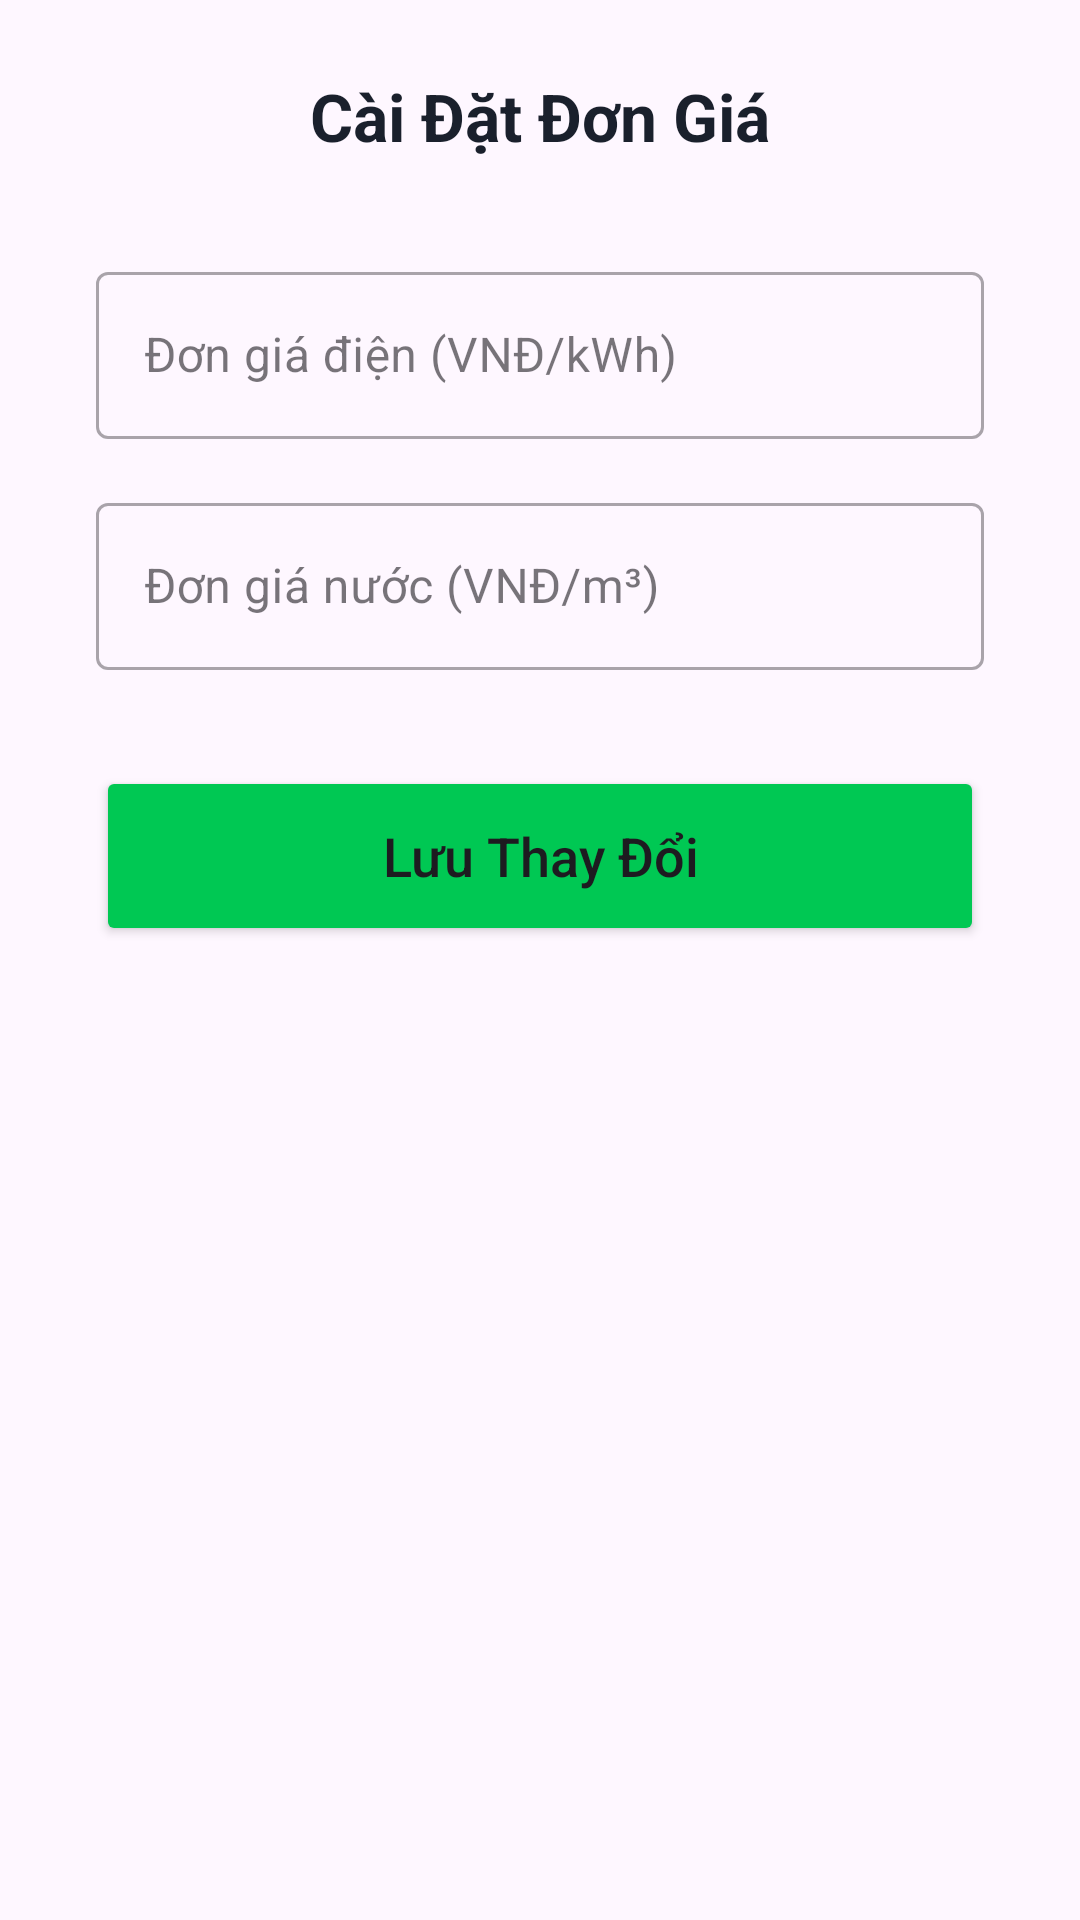

This screen was rendered from an Android layout file. Write that file and the resources it references.
<!-- AndroidManifest.xml: application theme Theme.Qlnhatro -->
<!-- res/layout/activity_dien_nuoc.xml -->
<?xml version="1.0" encoding="utf-8"?>
<androidx.constraintlayout.widget.ConstraintLayout xmlns:android="http://schemas.android.com/apk/res/android"
    xmlns:app="http://schemas.android.com/apk/res-auto"
    xmlns:tools="http://schemas.android.com/tools"
    android:id="@+id/main"
    android:layout_width="match_parent"
    android:layout_height="match_parent"
    tools:context=".DienNuocActivity">
    <TextView
        android:id="@+id/tvTitle"
        android:layout_width="wrap_content"
        android:layout_height="wrap_content"
        android:layout_marginTop="24dp"
        android:text="Cài Đặt Đơn Giá"
        android:textColor="#1A202C"
        android:textSize="22sp"
        android:textStyle="bold"
        app:layout_constraintEnd_toEndOf="parent"
        app:layout_constraintStart_toStartOf="parent"
        app:layout_constraintTop_toTopOf="parent" />

    <com.google.android.material.textfield.TextInputLayout
        android:id="@+id/layoutGiaDien"
        style="@style/Widget.MaterialComponents.TextInputLayout.OutlinedBox"
        android:layout_width="0dp"
        android:layout_height="wrap_content"
        android:layout_marginStart="32dp"
        android:layout_marginTop="32dp"
        android:layout_marginEnd="32dp"
        android:hint="Đơn giá điện (VNĐ/kWh)"
        app:layout_constraintEnd_toEndOf="parent"
        app:layout_constraintStart_toStartOf="parent"
        app:layout_constraintTop_toBottomOf="@id/tvTitle">

        <com.google.android.material.textfield.TextInputEditText
            android:id="@+id/edtGiaDien"
            android:layout_width="match_parent"
            android:layout_height="wrap_content"
            android:inputType="numberDecimal" />
    </com.google.android.material.textfield.TextInputLayout>

    <com.google.android.material.textfield.TextInputLayout
        android:id="@+id/layoutGiaNuoc"
        style="@style/Widget.MaterialComponents.TextInputLayout.OutlinedBox"
        android:layout_width="0dp"
        android:layout_height="wrap_content"
        android:layout_marginTop="16dp"
        android:hint="Đơn giá nước (VNĐ/m³)"
        app:layout_constraintEnd_toEndOf="@id/layoutGiaDien"
        app:layout_constraintStart_toStartOf="@id/layoutGiaDien"
        app:layout_constraintTop_toBottomOf="@id/layoutGiaDien">

        <com.google.android.material.textfield.TextInputEditText
            android:id="@+id/edtGiaNuoc"
            android:layout_width="match_parent"
            android:layout_height="wrap_content"
            android:inputType="numberDecimal" />
    </com.google.android.material.textfield.TextInputLayout>

    <Button
        android:id="@+id/btnLuuGia"
        android:layout_width="0dp"
        android:layout_height="60dp"
        android:layout_marginTop="32dp"
        android:backgroundTint="#00C853"
        android:text="Lưu Thay Đổi"
        android:textAllCaps="false"
        android:textSize="18sp"
        app:layout_constraintEnd_toEndOf="@id/layoutGiaNuoc"
        app:layout_constraintStart_toStartOf="@id/layoutGiaNuoc"
        app:layout_constraintTop_toBottomOf="@+id/layoutGiaNuoc" />


</androidx.constraintlayout.widget.ConstraintLayout>
<!-- resources referenced by this layout -->
<resources>
  <style name="Theme.Qlnhatro" parent="Base.Theme.Qlnhatro" />
  <style name="Base.Theme.Qlnhatro" parent="Theme.Material3.DayNight.NoActionBar">
          
          
      </style>
</resources>
